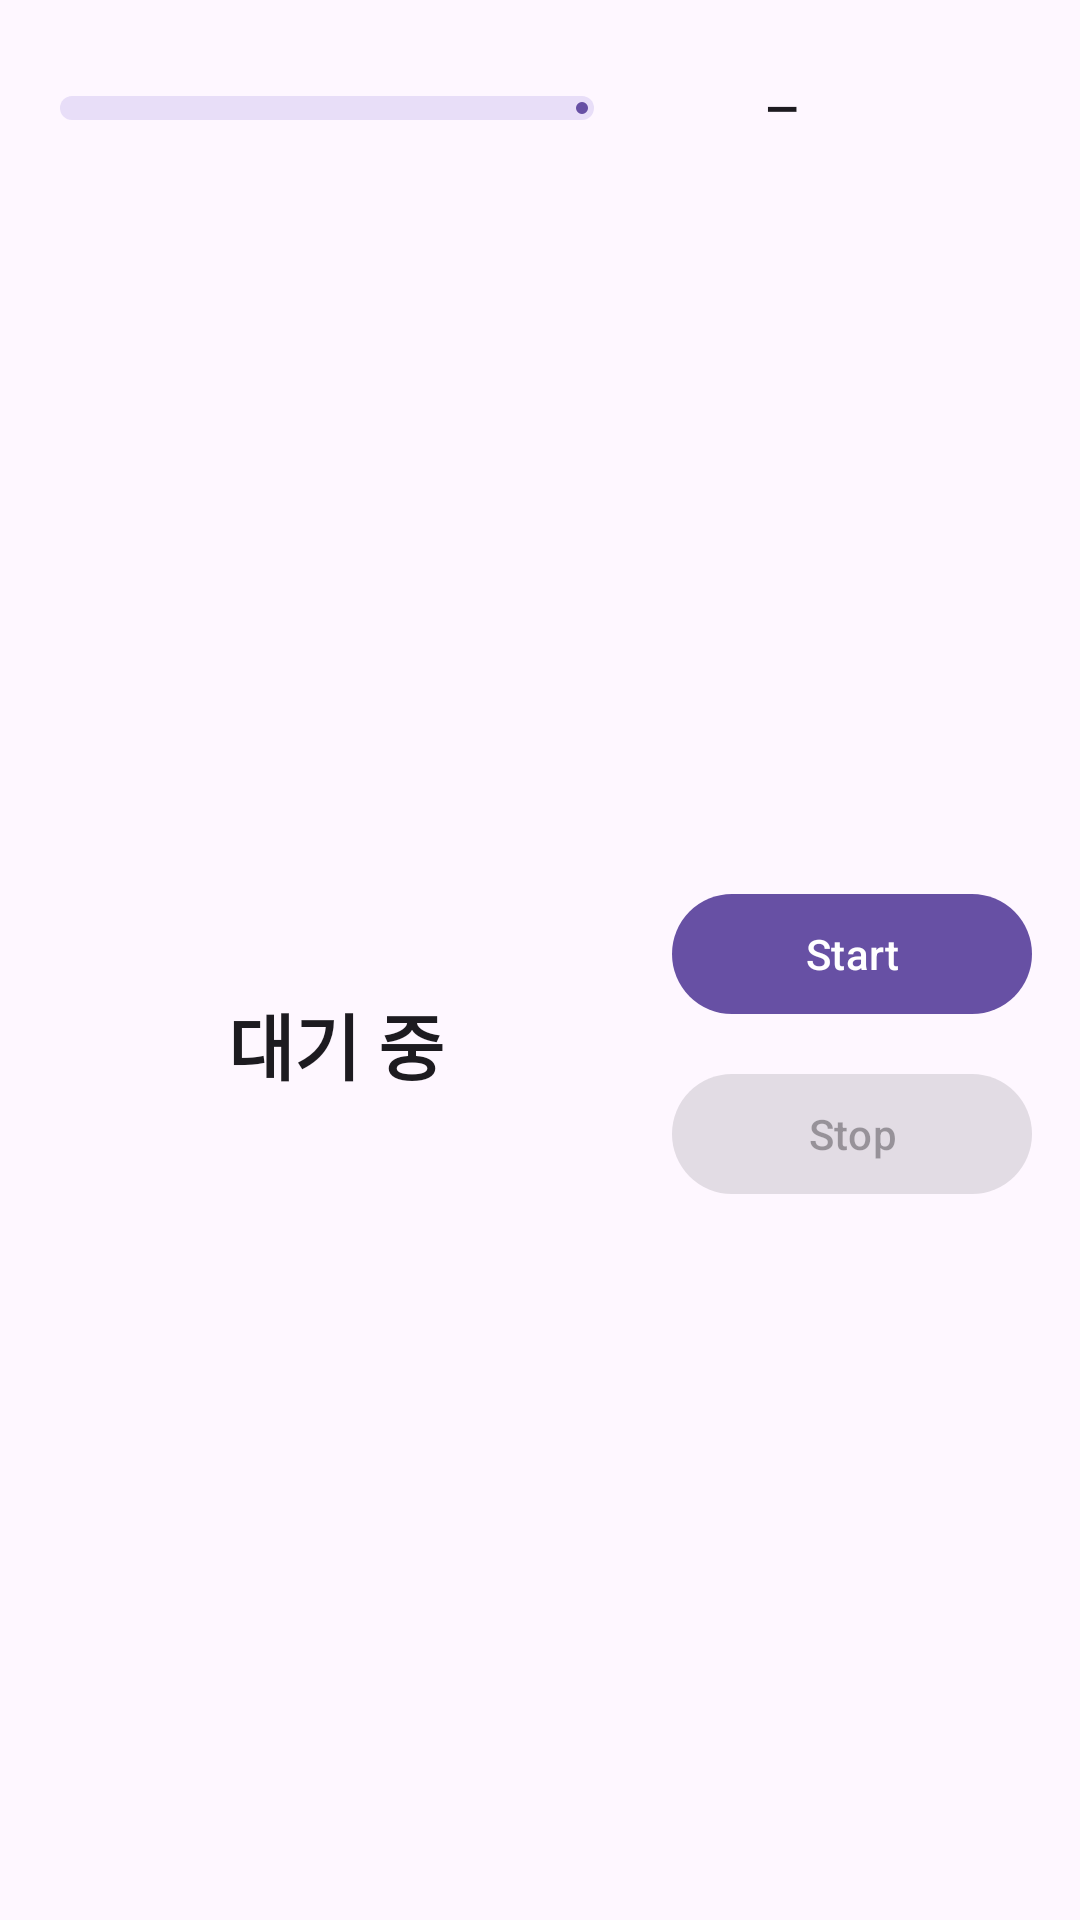

This screen was rendered from an Android layout file. Write that file and the resources it references.
<!-- AndroidManifest.xml: application theme Theme.Localization -->
<!-- res/layout/activity_main.xml -->
<?xml version="1.0" encoding="utf-8"?>
<FrameLayout xmlns:android="http://schemas.android.com/apk/res/android"
    xmlns:app="http://schemas.android.com/apk/res-auto"
    android:layout_width="match_parent"
    android:layout_height="match_parent">

    <LinearLayout
        android:layout_width="match_parent"
        android:layout_height="match_parent"
        android:orientation="vertical"
        android:padding="16dp">

        
        <LinearLayout
            android:layout_width="match_parent"
            android:layout_height="wrap_content"
            android:gravity="center_vertical"
            android:orientation="horizontal"
            android:paddingHorizontal="4dp">

            <com.google.android.material.progressindicator.LinearProgressIndicator
                android:id="@+id/chunkProgress"
                android:layout_width="0dp"
                android:layout_height="wrap_content"
                android:layout_weight="1"
                android:max="1000"
                android:progress="0"
                app:trackCornerRadius="4dp"
                app:trackThickness="8dp" />

            <TextView
                android:id="@+id/countdownText"
                android:layout_width="wrap_content"
                android:layout_height="wrap_content"
                android:layout_marginStart="12dp"
                android:minWidth="56dp"
                android:gravity="end"
                android:text="@string/countdown_default"
                android:textAppearance="?attr/textAppearanceLabelLarge"
                android:textStyle="bold" />

            <View
                android:id="@+id/statusIndicator"
                android:layout_width="14dp"
                android:layout_height="14dp"
                android:layout_marginStart="12dp"
                android:contentDescription="@string/status_indicator_desc" />

            <ImageButton
                android:id="@+id/settingsBtn"
                android:layout_width="40dp"
                android:layout_height="40dp"
                android:layout_marginStart="8dp"
                android:background="?attr/selectableItemBackgroundBorderless"
                android:contentDescription="@string/btn_settings"
                android:scaleType="centerInside"
                android:src="@drawable/ic_settings" />
        </LinearLayout>

        
        <LinearLayout
            android:id="@+id/tagRow"
            android:layout_width="match_parent"
            android:layout_height="wrap_content"
            android:layout_marginTop="8dp"
            android:gravity="end"
            android:orientation="horizontal"
            android:paddingHorizontal="4dp" />

        
        <LinearLayout
            android:layout_width="match_parent"
            android:layout_height="0dp"
            android:layout_weight="1"
            android:layout_marginTop="8dp"
            android:orientation="horizontal">

            
            <ScrollView
                android:layout_width="0dp"
                android:layout_height="match_parent"
                android:layout_weight="1"
                android:layout_marginEnd="16dp"
                android:fillViewport="true">

                <TextView
                    android:id="@+id/responseView"
                    android:layout_width="match_parent"
                    android:layout_height="match_parent"
                    android:gravity="center"
                    android:lineSpacingExtra="8dp"
                    android:padding="8dp"
                    android:text="@string/response_body_default"
                    android:textAppearance="?attr/textAppearanceHeadlineSmall"
                    android:textIsSelectable="true"
                    android:textStyle="bold" />
            </ScrollView>

            
            <LinearLayout
                android:layout_width="wrap_content"
                android:layout_height="match_parent"
                android:gravity="center_vertical"
                android:orientation="vertical">

                <com.google.android.material.button.MaterialButton
                    android:id="@+id/startBtn"
                    android:layout_width="wrap_content"
                    android:layout_height="wrap_content"
                    android:minWidth="120dp"
                    android:text="@string/btn_start" />

                <com.google.android.material.button.MaterialButton
                    android:id="@+id/stopBtn"
                    android:layout_width="wrap_content"
                    android:layout_height="wrap_content"
                    android:layout_marginTop="12dp"
                    android:enabled="false"
                    android:minWidth="120dp"
                    android:text="@string/btn_stop" />
            </LinearLayout>
        </LinearLayout>
    </LinearLayout>

    
    <TextView
        android:id="@+id/leftWaveLabel"
        android:layout_width="wrap_content"
        android:layout_height="wrap_content"
        android:layout_gravity="start|center_vertical"
        android:layout_marginStart="72dp"
        android:alpha="0"
        android:text="@string/wave_left"
        android:textAppearance="?attr/textAppearanceDisplaySmall"
        android:textStyle="bold" />

    <TextView
        android:id="@+id/rightWaveLabel"
        android:layout_width="wrap_content"
        android:layout_height="wrap_content"
        android:layout_gravity="end|center_vertical"
        android:layout_marginEnd="180dp"
        android:alpha="0"
        android:text="@string/wave_right"
        android:textAppearance="?attr/textAppearanceDisplaySmall"
        android:textStyle="bold" />

</FrameLayout>
<!-- resources referenced by this layout -->
<resources>
  <string name="btn_settings">Settings</string>
  <string name="btn_start">Start</string>
  <string name="btn_stop">Stop</string>
  <string name="countdown_default">—</string>
  <string name="response_body_default">대기 중</string>
  <string name="status_indicator_desc">최근 응답 status 표시</string>
  <string name="wave_left">◀ Left</string>
  <string name="wave_right">Right ▶</string>
  <style name="Theme.Localization" parent="Theme.Material3.DayNight.NoActionBar">
          <item name="android:statusBarColor">?attr/colorSurface</item>
      </style>
</resources>
